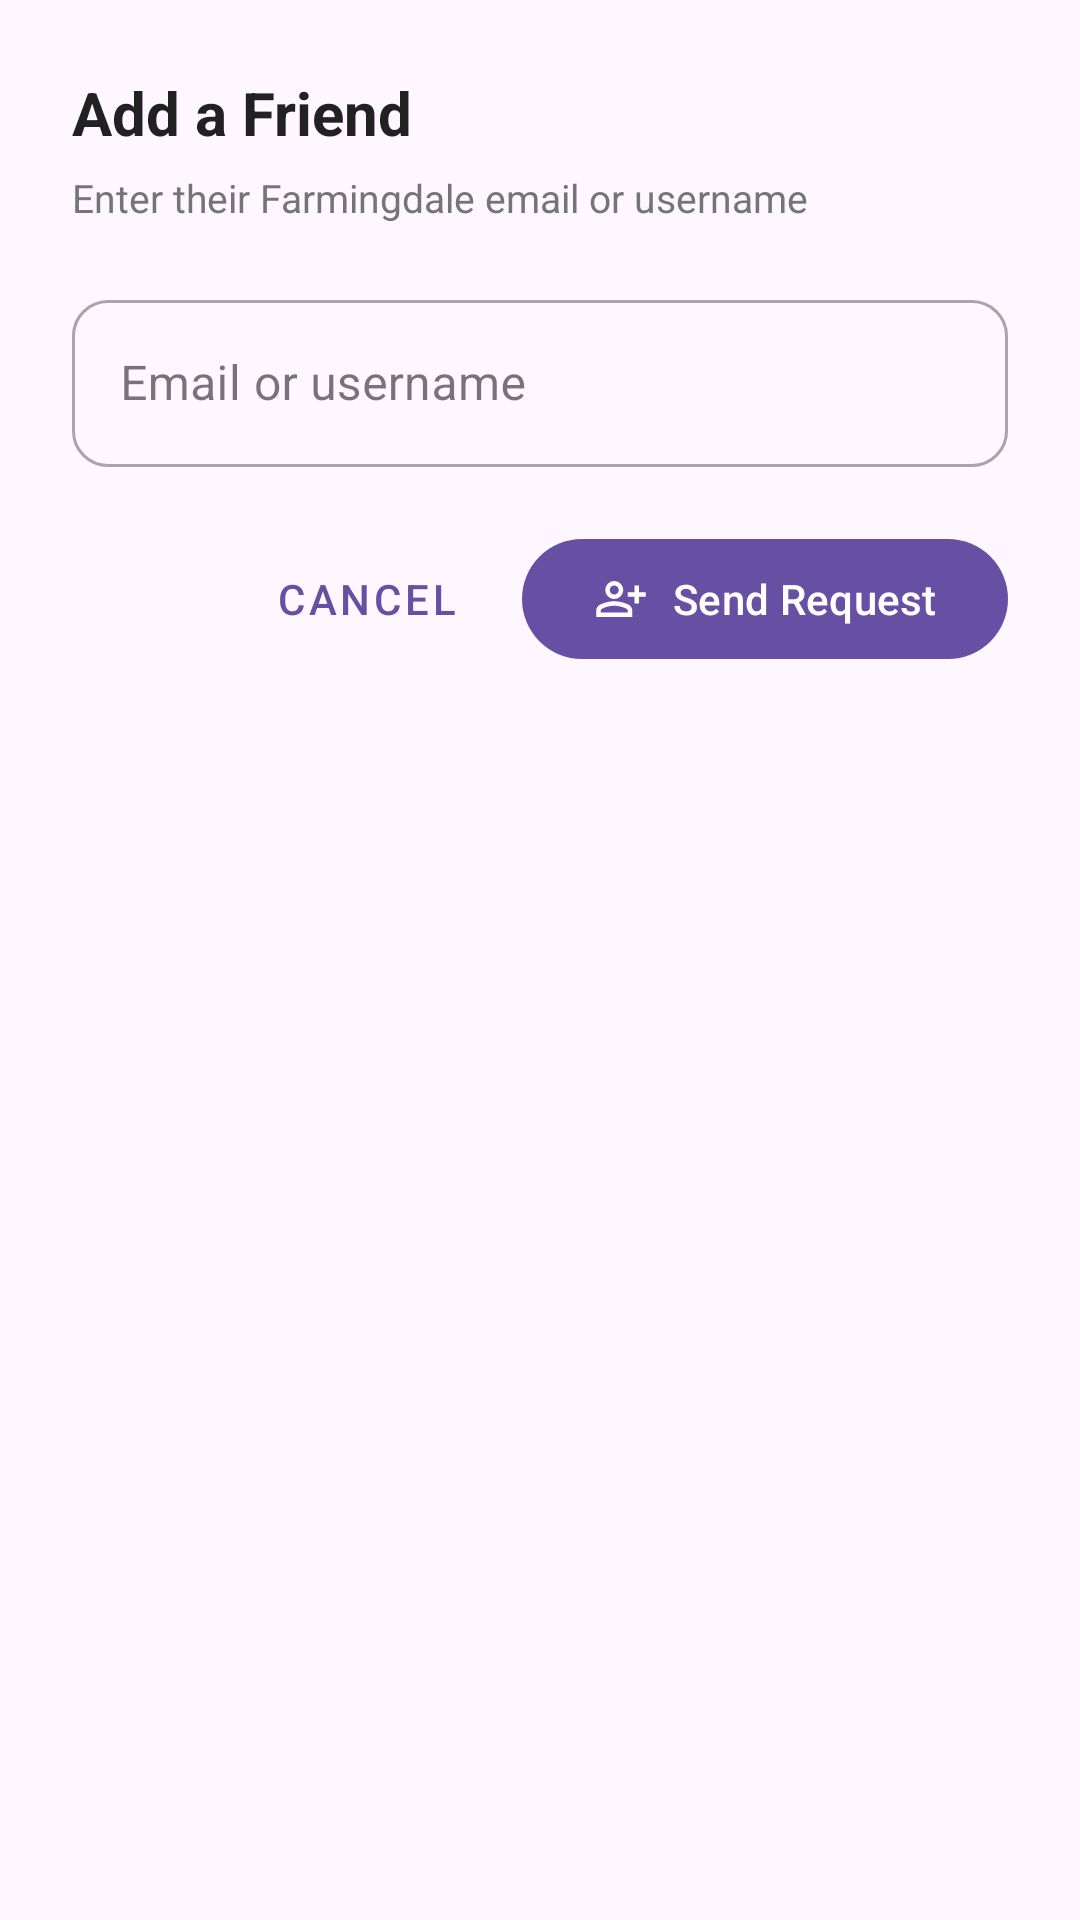

Here is an Android app screen rendered from its layout file. Give the layout XML and the strings, colors and styles it references.
<!-- AndroidManifest.xml: application theme Theme.TheHerd -->
<!-- res/layout/dialog_add_friend.xml -->
<?xml version="1.0" encoding="utf-8"?>
<LinearLayout
    xmlns:android="http://schemas.android.com/apk/res/android"
    xmlns:app="http://schemas.android.com/apk/res-auto"
    android:layout_width="match_parent"
    android:layout_height="wrap_content"
    android:orientation="vertical"
    android:padding="24dp">

    <TextView
        android:layout_width="wrap_content"
        android:layout_height="wrap_content"
        android:text="Add a Friend"
        android:textSize="20sp"
        android:textStyle="bold"
        android:textColor="@color/textPrimary"
        android:layout_marginBottom="6dp" />

    <TextView
        android:layout_width="wrap_content"
        android:layout_height="wrap_content"
        android:text="Enter their Farmingdale email or username"
        android:textSize="13sp"
        android:textColor="@color/textSecondary"
        android:layout_marginBottom="20dp" />

    
    <com.google.android.material.textfield.TextInputLayout
        android:id="@+id/addFriendInputLayout"
        style="@style/Widget.MaterialComponents.TextInputLayout.OutlinedBox"
        android:layout_width="match_parent"
        android:layout_height="wrap_content"
        android:hint="Email or username"
        app:startIconDrawable="@drawable/ic_search_24"
        app:boxCornerRadiusTopStart="12dp"
        app:boxCornerRadiusTopEnd="12dp"
        app:boxCornerRadiusBottomStart="12dp"
        app:boxCornerRadiusBottomEnd="12dp">

        <com.google.android.material.textfield.TextInputEditText
            android:id="@+id/etAddFriendInput"
            android:layout_width="match_parent"
            android:layout_height="wrap_content"
            android:inputType="textEmailAddress"
            android:imeOptions="actionSend" />

    </com.google.android.material.textfield.TextInputLayout>

    
    <LinearLayout
        android:layout_width="match_parent"
        android:layout_height="wrap_content"
        android:orientation="horizontal"
        android:gravity="end"
        android:layout_marginTop="20dp">

        <com.google.android.material.button.MaterialButton
            android:id="@+id/btnCancelAddFriend"
            style="@style/Widget.MaterialComponents.Button.TextButton"
            android:layout_width="wrap_content"
            android:layout_height="wrap_content"
            android:text="Cancel" />

        <com.google.android.material.button.MaterialButton
            android:id="@+id/btnSendRequest"
            android:layout_width="wrap_content"
            android:layout_height="wrap_content"
            android:layout_marginStart="8dp"
            android:text="Send Request"
            app:icon="@drawable/ic_person_add_24" />

    </LinearLayout>

</LinearLayout>
<!-- resources referenced by this layout -->
<resources>
  <color name="textPrimary">#212121</color>
  <color name="textSecondary">#757575</color>
  <!-- drawable ic_person_add_24 (drawable) -->
  <vector xmlns:android="http://schemas.android.com/apk/res/android" android:height="24dp" android:tint="#FFFFFF" android:viewportHeight="960" android:viewportWidth="960" android:width="24dp">
        
      <path android:fillColor="@android:color/white" android:pathData="M720,560L720,440L600,440L600,360L720,360L720,240L800,240L800,360L920,360L920,440L800,440L800,560L720,560ZM247,433Q200,386 200,320Q200,254 247,207Q294,160 360,160Q426,160 473,207Q520,254 520,320Q520,386 473,433Q426,480 360,480Q294,480 247,433ZM40,800L40,688Q40,654 57.5,625.5Q75,597 104,582Q166,551 230,535.5Q294,520 360,520Q426,520 490,535.5Q554,551 616,582Q645,597 662.5,625.5Q680,654 680,688L680,800L40,800ZM120,720L600,720L600,688Q600,677 594.5,668Q589,659 580,654Q526,627 471,613.5Q416,600 360,600Q304,600 249,613.5Q194,627 140,654Q131,659 125.5,668Q120,677 120,688L120,720ZM416.5,376.5Q440,353 440,320Q440,287 416.5,263.5Q393,240 360,240Q327,240 303.5,263.5Q280,287 280,320Q280,353 303.5,376.5Q327,400 360,400Q393,400 416.5,376.5ZM360,320Q360,320 360,320Q360,320 360,320Q360,320 360,320Q360,320 360,320Q360,320 360,320Q360,320 360,320Q360,320 360,320Q360,320 360,320ZM360,720L360,720Q360,720 360,720Q360,720 360,720Q360,720 360,720Q360,720 360,720Q360,720 360,720Q360,720 360,720Q360,720 360,720Q360,720 360,720L360,720Z"/>
      
  </vector>
  <style name="Theme.TheHerd" parent="Base.Theme.TheHerd" />
  <style name="Base.Theme.TheHerd" parent="Theme.Material3.DayNight.NoActionBar">
          
          
          <item name="android:windowLightStatusBar">false</item>
      </style>
</resources>
